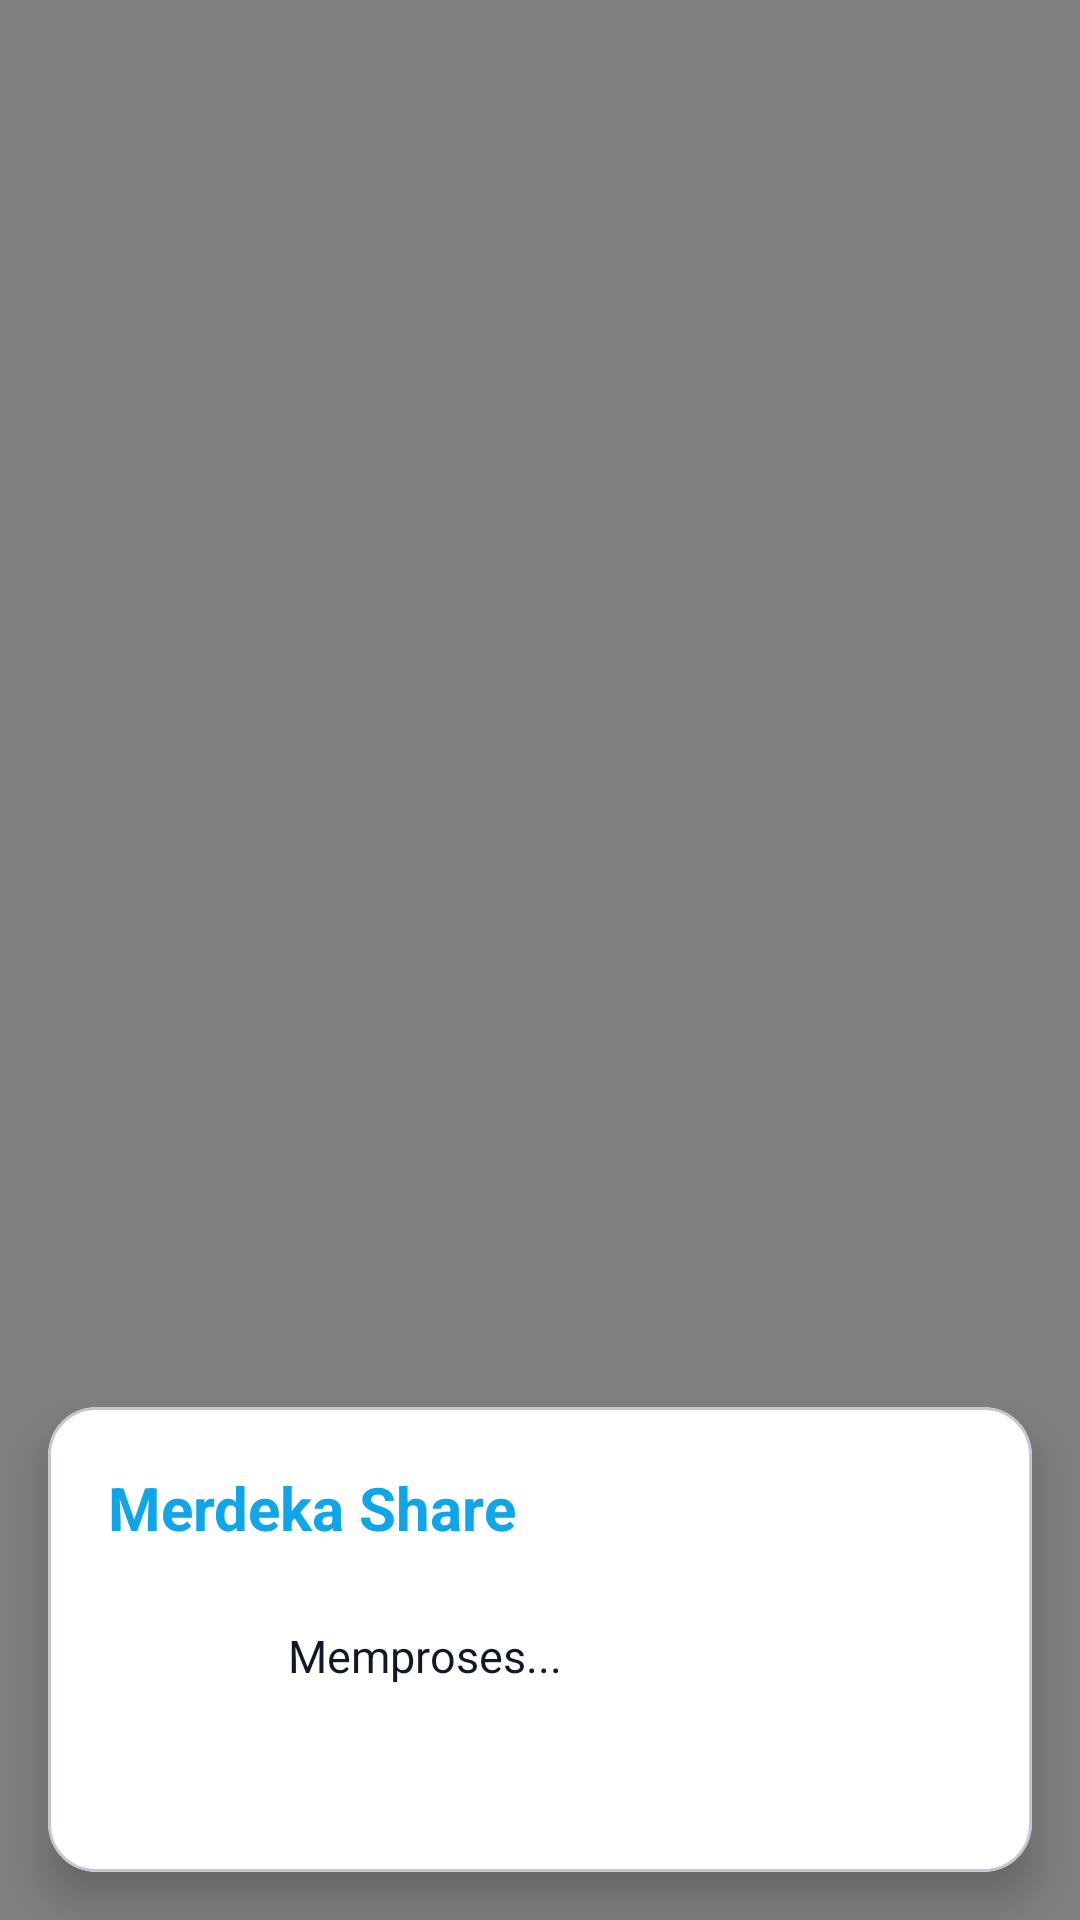

Layout XML and referenced resources for this Android screen:
<!-- AndroidManifest.xml: activity theme Theme.MerdekaShare.Translucent -->
<!-- res/layout/activity_share.xml -->
<?xml version="1.0" encoding="utf-8"?>
<FrameLayout xmlns:android="http://schemas.android.com/apk/res/android"
    xmlns:app="http://schemas.android.com/apk/res-auto"
    android:layout_width="match_parent"
    android:layout_height="match_parent"
    android:background="#80000000">

    <com.google.android.material.card.MaterialCardView
        android:layout_width="match_parent"
        android:layout_height="wrap_content"
        android:layout_gravity="bottom"
        android:layout_margin="16dp"
        app:cardCornerRadius="16dp"
        app:cardElevation="8dp"
        app:cardBackgroundColor="@color/surface">

        <LinearLayout
            android:layout_width="match_parent"
            android:layout_height="wrap_content"
            android:orientation="vertical"
            android:padding="20dp">

            <TextView
                android:layout_width="wrap_content"
                android:layout_height="wrap_content"
                android:text="@string/app_name"
                android:textSize="20sp"
                android:textStyle="bold"
                android:textColor="@color/primary"
                android:layout_marginBottom="12dp"/>

            <LinearLayout
                android:layout_width="match_parent"
                android:layout_height="wrap_content"
                android:orientation="horizontal"
                android:gravity="center_vertical">

                <ProgressBar
                    android:id="@+id/progressBar"
                    android:layout_width="wrap_content"
                    android:layout_height="wrap_content"
                    android:layout_marginEnd="12dp"/>

                <TextView
                    android:id="@+id/statusText"
                    android:layout_width="0dp"
                    android:layout_height="wrap_content"
                    android:layout_weight="1"
                    android:text="Memproses..."
                    android:textSize="15sp"
                    android:textColor="@color/text"/>
            </LinearLayout>

            <ScrollView
                android:layout_width="match_parent"
                android:layout_height="wrap_content"
                android:maxHeight="200dp"
                android:layout_marginTop="12dp">
                <LinearLayout
                    android:id="@+id/logContainer"
                    android:layout_width="match_parent"
                    android:layout_height="wrap_content"
                    android:orientation="vertical"/>
            </ScrollView>

            <LinearLayout
                android:layout_width="match_parent"
                android:layout_height="wrap_content"
                android:orientation="horizontal"
                android:layout_marginTop="16dp">
                <com.google.android.material.button.MaterialButton
                    android:id="@+id/openAppButton"
                    android:layout_width="0dp"
                    android:layout_height="wrap_content"
                    android:layout_weight="1"
                    android:text="Buka App"
                    android:visibility="gone"
                    android:layout_marginEnd="8dp"
                    style="@style/Widget.Material3.Button.OutlinedButton"/>

                <com.google.android.material.button.MaterialButton
                    android:id="@+id/closeButton"
                    android:layout_width="0dp"
                    android:layout_height="wrap_content"
                    android:layout_weight="1"
                    android:text="Tutup"
                    android:visibility="gone"
                    app:backgroundTint="@color/primary"/>
            </LinearLayout>
        </LinearLayout>
    </com.google.android.material.card.MaterialCardView>
</FrameLayout>
<!-- resources referenced by this layout -->
<resources>
  <color name="primary">#0EA5E9</color>
  <color name="surface">#FFFFFF</color>
  <color name="text">#111827</color>
  <string name="app_name">Merdeka Share</string>
  <style name="Theme.MerdekaShare.Translucent" parent="Theme.MerdekaShare">
          <item name="android:windowBackground">@android:color/transparent</item>
          <item name="android:windowIsTranslucent">true</item>
          <item name="android:windowNoTitle">true</item>
          <item name="android:windowIsFloating">false</item>
          <item name="android:statusBarColor">@android:color/transparent</item>
      </style>
  <style name="Theme.MerdekaShare" parent="Theme.Material3.DayNight.NoActionBar">
          <item name="colorPrimary">@color/primary</item>
          <item name="colorOnPrimary">@color/on_primary</item>
          <item name="colorPrimaryContainer">@color/primary</item>
          <item name="colorOnPrimaryContainer">@color/on_primary</item>
          <item name="android:statusBarColor">@color/primary_dark</item>
          <item name="android:windowLightStatusBar">false</item>
      </style>
  <color name="on_primary">#FFFFFF</color>
  <color name="primary_dark">#0284C7</color>
</resources>
